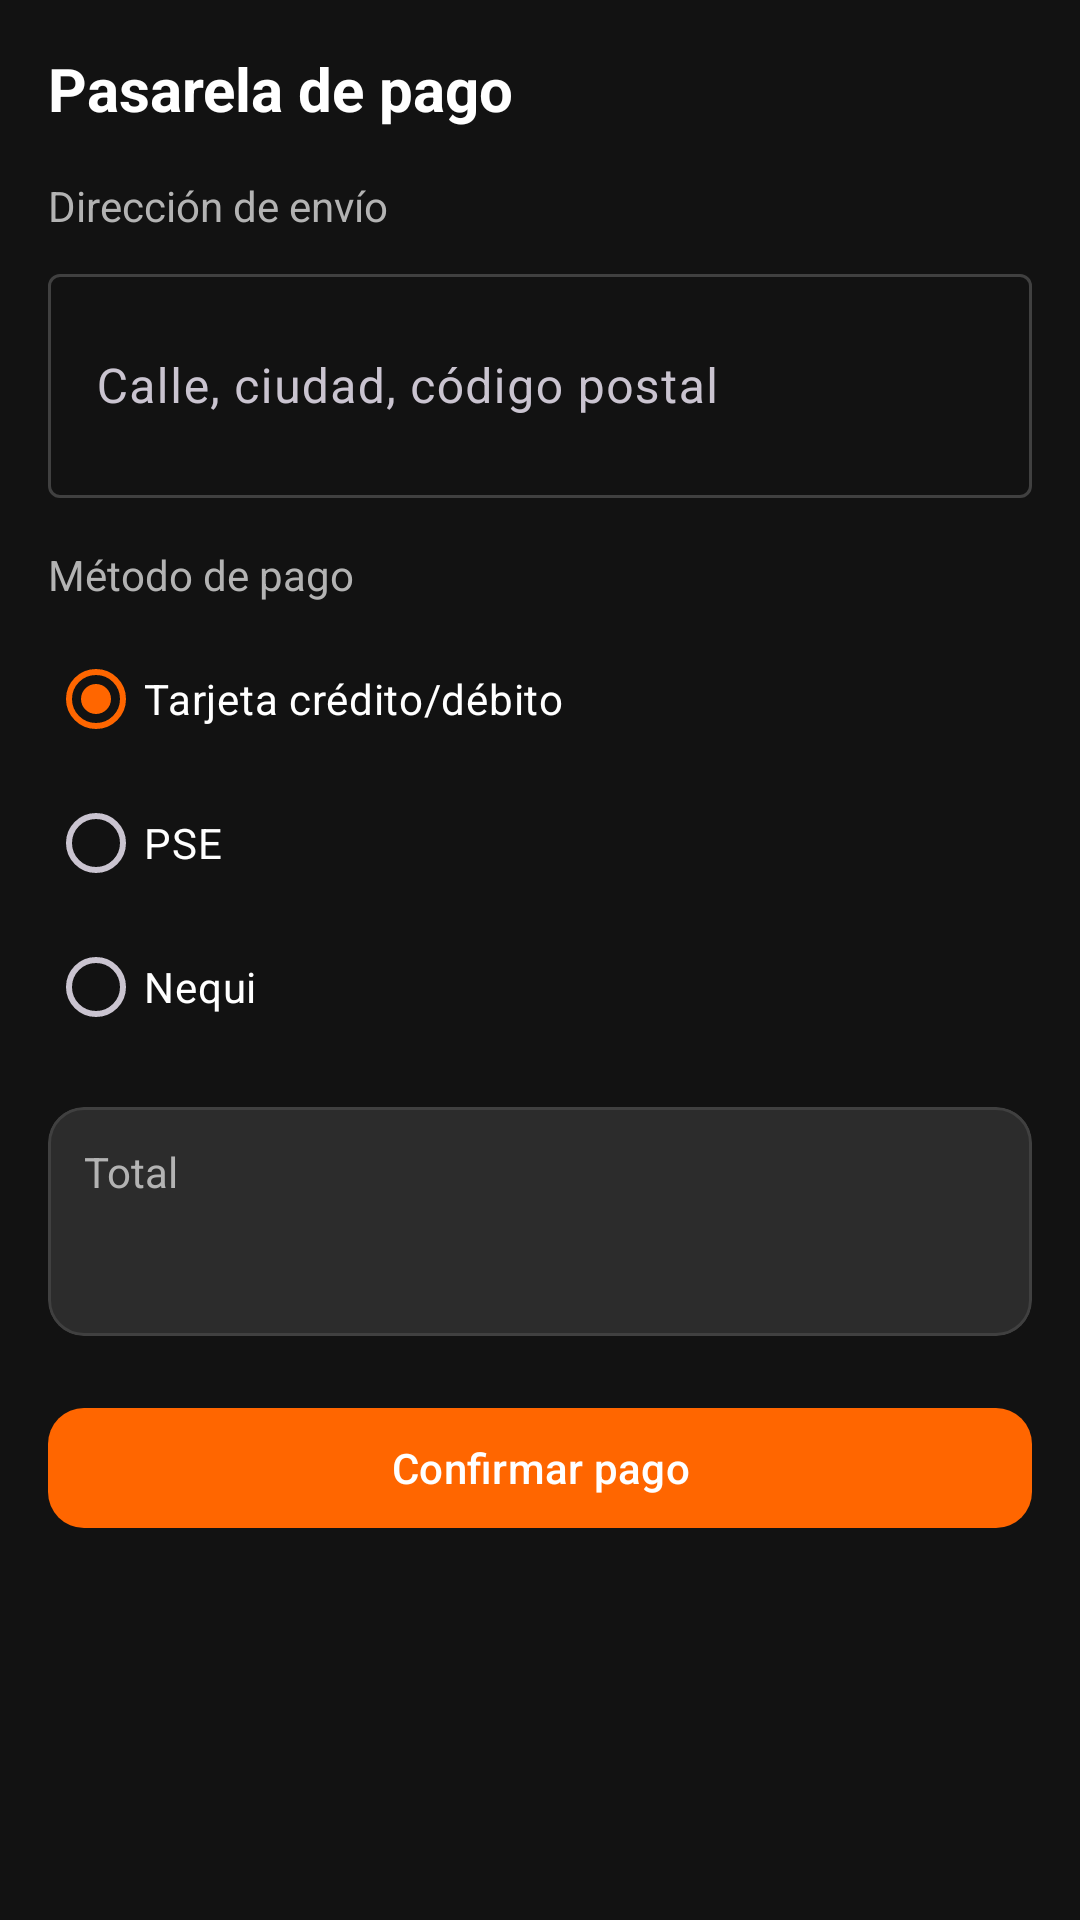

Here is an Android app screen rendered from its layout file. Give the layout XML and the strings, colors and styles it references.
<!-- AndroidManifest.xml: application theme Theme.CollectorWheels -->
<!-- res/layout/fragment_buyer_payment.xml -->
<?xml version="1.0" encoding="utf-8"?>
<ScrollView xmlns:android="http://schemas.android.com/apk/res/android"
    xmlns:app="http://schemas.android.com/apk/res-auto"
    xmlns:tools="http://schemas.android.com/tools"
    android:layout_width="match_parent"
    android:layout_height="match_parent"
    android:fillViewport="true"
    android:padding="16dp">

    <LinearLayout
        android:layout_width="match_parent"
        android:layout_height="wrap_content"
        android:orientation="vertical">

        <TextView
            android:layout_width="wrap_content"
            android:layout_height="wrap_content"
            android:text="@string/payment_title"
            android:textColor="@color/on_surface"
            android:textSize="20sp"
            android:textStyle="bold" />

        <TextView
            android:layout_width="wrap_content"
            android:layout_height="wrap_content"
            android:layout_marginTop="16dp"
            android:text="@string/shipping_address"
            android:textColor="@color/on_surface_muted" />

        <com.google.android.material.textfield.TextInputLayout
            android:layout_width="match_parent"
            android:layout_height="wrap_content"
            android:layout_marginTop="8dp"
            android:hint="Calle, ciudad, código postal"
            app:boxBackgroundMode="outline">

            <com.google.android.material.textfield.TextInputEditText
                android:id="@+id/payment_address"
                android:layout_width="match_parent"
                android:layout_height="wrap_content"
                android:inputType="textPostalAddress|textMultiLine"
                android:minLines="2" />
        </com.google.android.material.textfield.TextInputLayout>

        <TextView
            android:layout_width="wrap_content"
            android:layout_height="wrap_content"
            android:layout_marginTop="16dp"
            android:text="@string/payment_method"
            android:textColor="@color/on_surface_muted" />

        <RadioGroup
            android:id="@+id/payment_methods"
            android:layout_width="match_parent"
            android:layout_height="wrap_content"
            android:layout_marginTop="8dp">

            <RadioButton
                android:id="@+id/pay_card"
                android:layout_width="match_parent"
                android:layout_height="wrap_content"
                android:checked="true"
                android:text="@string/pay_card"
                android:textColor="@color/on_surface" />

            <RadioButton
                android:id="@+id/pay_pse"
                android:layout_width="match_parent"
                android:layout_height="wrap_content"
                android:text="@string/pay_pse"
                android:textColor="@color/on_surface" />

            <RadioButton
                android:id="@+id/pay_nequi"
                android:layout_width="match_parent"
                android:layout_height="wrap_content"
                android:text="@string/pay_nequi"
                android:textColor="@color/on_surface" />
        </RadioGroup>

        <com.google.android.material.card.MaterialCardView
            android:layout_width="match_parent"
            android:layout_height="wrap_content"
            android:layout_marginTop="16dp"
            app:cardBackgroundColor="@color/surface_variant"
            app:cardCornerRadius="12dp"
            app:strokeColor="@color/outline"
            app:strokeWidth="1dp">

            <LinearLayout
                android:layout_width="match_parent"
                android:layout_height="wrap_content"
                android:orientation="vertical"
                android:padding="12dp">

                <TextView
                    android:layout_width="wrap_content"
                    android:layout_height="wrap_content"
                    android:text="@string/total"
                    android:textColor="@color/on_surface_muted" />

                <TextView
                    android:id="@+id/payment_total"
                    android:layout_width="wrap_content"
                    android:layout_height="wrap_content"
                    android:layout_marginTop="4dp"
                    android:textColor="@color/brand_yellow"
                    android:textSize="22sp"
                    android:textStyle="bold"
                    tools:text="$ 0" />
            </LinearLayout>
        </com.google.android.material.card.MaterialCardView>

        <com.google.android.material.button.MaterialButton
            android:id="@+id/payment_confirm"
            android:layout_width="match_parent"
            android:layout_height="wrap_content"
            android:layout_marginTop="20dp"
            android:text="@string/confirm_payment"
            app:cornerRadius="12dp" />
    </LinearLayout>
</ScrollView>
<!-- resources referenced by this layout -->
<resources>
  <color name="brand_yellow">#FFFFC107</color>
  <color name="on_surface">#FFFFFFFF</color>
  <color name="on_surface_muted">#FFB3B3B3</color>
  <color name="outline">#FF404040</color>
  <color name="surface_variant">#FF2C2C2C</color>
  <string name="confirm_payment">Confirmar pago</string>
  <string name="pay_card">Tarjeta crédito/débito</string>
  <string name="pay_nequi">Nequi</string>
  <string name="pay_pse">PSE</string>
  <string name="payment_method">Método de pago</string>
  <string name="payment_title">Pasarela de pago</string>
  <string name="shipping_address">Dirección de envío</string>
  <string name="total">Total</string>
  <style name="Theme.CollectorWheels" parent="Base.Theme.CollectorWheels" />
  <style name="Base.Theme.CollectorWheels" parent="Theme.Material3.Dark.NoActionBar">
          <item name="colorPrimary">@color/brand_orange</item>
          <item name="colorOnPrimary">@color/white</item>
          <item name="colorPrimaryContainer">@color/surface_variant</item>
          <item name="colorOnPrimaryContainer">@color/on_surface</item>
          <item name="colorSecondary">@color/brand_yellow</item>
          <item name="colorOnSecondary">@color/black</item>
          <item name="android:colorBackground">@color/background</item>
          <item name="colorSurface">@color/surface</item>
          <item name="colorOnSurface">@color/on_surface</item>
          <item name="colorOutline">@color/outline</item>
          <item name="android:statusBarColor">@color/background</item>
          <item name="android:navigationBarColor">@color/background</item>
          <item name="android:windowLightStatusBar" tools:targetApi="m">false</item>
      </style>
  <color name="brand_orange">#FFFF6600</color>
  <color name="white">#FFFFFFFF</color>
  <color name="black">#FF000000</color>
  <color name="background">#FF121212</color>
  <color name="surface">#FF1E1E1E</color>
</resources>
